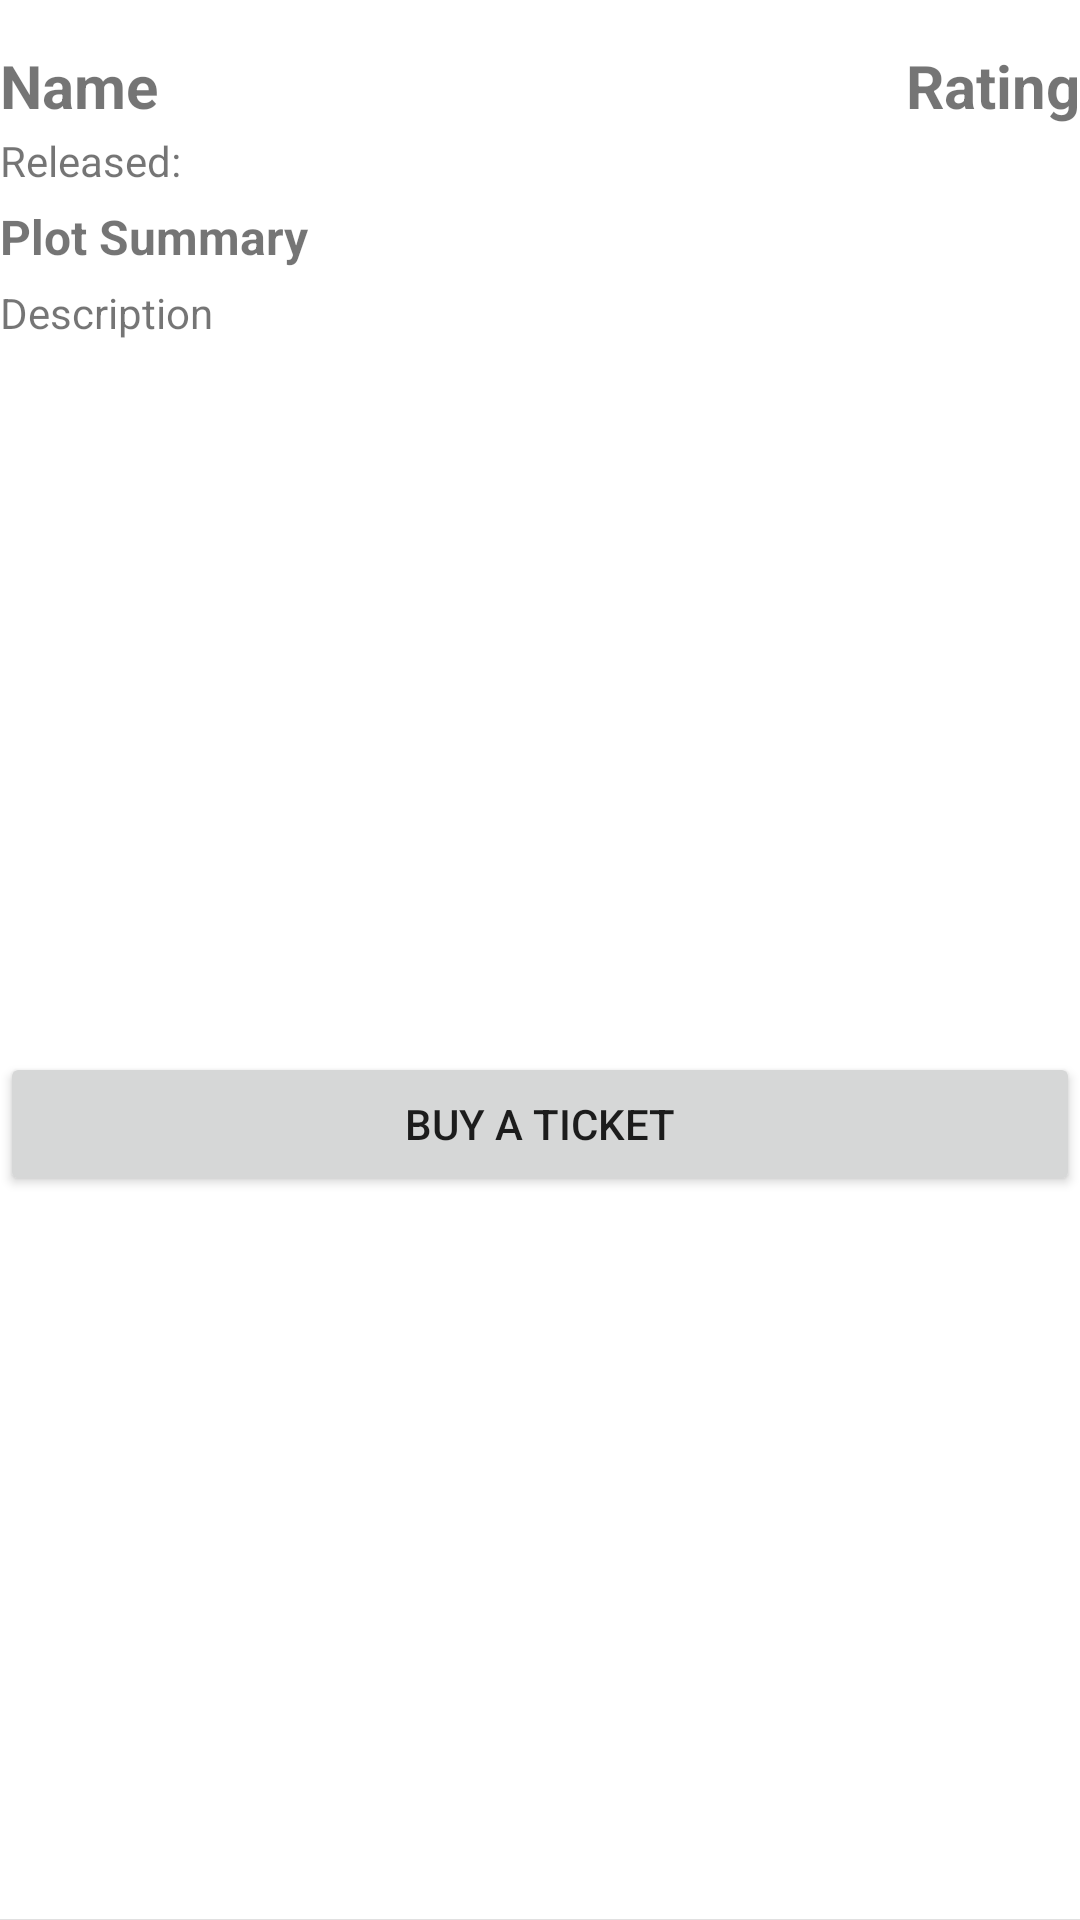

Reconstruct the res/layout file that produces this screen, plus the resources it refers to.
<!-- AndroidManifest.xml: application theme Theme.MoviesTicker -->
<!-- res/layout/movie_row_layout.xml -->
<?xml version="1.0" encoding="utf-8"?>
<androidx.constraintlayout.widget.ConstraintLayout xmlns:android="http://schemas.android.com/apk/res/android"
    xmlns:app="http://schemas.android.com/apk/res-auto"
    xmlns:tools="http://schemas.android.com/tools"
    android:layout_width="match_parent"
    android:layout_height="wrap_content">

    <ImageView
        android:id="@+id/ivBackdrop"
        android:layout_width="match_parent"
        android:layout_height="wrap_content"
        android:layout_marginTop="10dp"
        app:layout_constraintEnd_toEndOf="parent"
        app:layout_constraintStart_toStartOf="parent"
        app:layout_constraintTop_toTopOf="parent"
        tools:srcCompat="@tools:sample/avatars" />

    <TextView
        android:id="@+id/tvTitle"
        android:layout_width="wrap_content"
        android:layout_height="wrap_content"
        android:layout_marginTop="5dp"
        android:text="Name"
        android:textSize="20sp"
        android:textStyle="bold"
        app:layout_constraintStart_toStartOf="parent"
        app:layout_constraintTop_toBottomOf="@+id/ivBackdrop" />

    <TextView
        android:id="@+id/tvRating"
        android:layout_width="wrap_content"
        android:layout_height="wrap_content"
        android:layout_marginTop="5dp"
        android:text="Rating"
        android:textSize="20sp"
        app:layout_constraintEnd_toEndOf="parent"
        app:layout_constraintTop_toBottomOf="@+id/ivBackdrop"
        android:textStyle="bold" />

    <TextView
        android:id="@+id/tvReleaseDate"
        android:layout_width="wrap_content"
        android:layout_height="wrap_content"
        android:layout_marginTop="2dp"
        android:text="Released: "
        app:layout_constraintStart_toStartOf="parent"
        app:layout_constraintTop_toBottomOf="@+id/tvTitle" />

    <TextView
        android:id="@+id/tv"
        android:layout_width="wrap_content"
        android:layout_height="wrap_content"
        android:layout_marginTop="5dp"
        android:text="Plot Summary"
        android:textSize="16sp"
        android:textStyle="bold"
        app:layout_constraintStart_toStartOf="parent"
        app:layout_constraintTop_toBottomOf="@+id/tvReleaseDate" />

    <TextView
        android:id="@+id/tvOverview"
        android:layout_width="wrap_content"
        android:layout_height="wrap_content"
        android:layout_marginTop="5dp"
        android:text="Description"
        app:layout_constraintStart_toStartOf="parent"
        app:layout_constraintTop_toBottomOf="@+id/tv" />

    <Button
        android:id="@+id/btnBuy"
        android:layout_width="match_parent"
        android:layout_height="wrap_content"
        android:layout_marginTop="5dp"
        android:layout_marginBottom="10dp"
        android:text="BUY A TICKET"
        app:layout_constraintBottom_toBottomOf="@+id/divider"
        app:layout_constraintEnd_toEndOf="parent"
        app:layout_constraintStart_toStartOf="parent"
        app:layout_constraintTop_toBottomOf="@+id/tvOverview" />

    <View
        android:id="@+id/divider"
        android:layout_width="409dp"
        android:layout_height="1dp"
        android:background="?android:attr/listDivider"
        app:layout_constraintStart_toStartOf="parent"
        app:layout_constraintEnd_toEndOf="parent"
        app:layout_constraintTop_toBottomOf="parent"
        app:layout_constraintBottom_toBottomOf="parent"
        tools:layout_editor_absoluteX="0dp" />
</androidx.constraintlayout.widget.ConstraintLayout>
<!-- resources referenced by this layout -->
<resources>
  <style name="Theme.MoviesTicker" parent="Theme.MaterialComponents.DayNight.DarkActionBar">
          
          <item name="colorPrimary">@color/purple_500</item>
          <item name="colorPrimaryVariant">@color/purple_700</item>
          <item name="colorOnPrimary">@color/white</item>
          
          <item name="colorSecondary">@color/teal_200</item>
          <item name="colorSecondaryVariant">@color/teal_700</item>
          <item name="colorOnSecondary">@color/black</item>
          
          <item name="android:statusBarColor" tools:targetApi="l">?attr/colorPrimaryVariant</item>
          
      </style>
  <!-- not gathered from this repository: default colours our renderer supplied (Android Studio template values) -->
  <color name="purple_500">#FF6200EE</color>
  <color name="purple_700">#FF3700B3</color>
  <color name="teal_200">#FF03DAC5</color>
  <color name="teal_700">#FF018786</color>
  <color name="black">#FF000000</color>
  <color name="white">#FFFFFFFF</color>
</resources>
